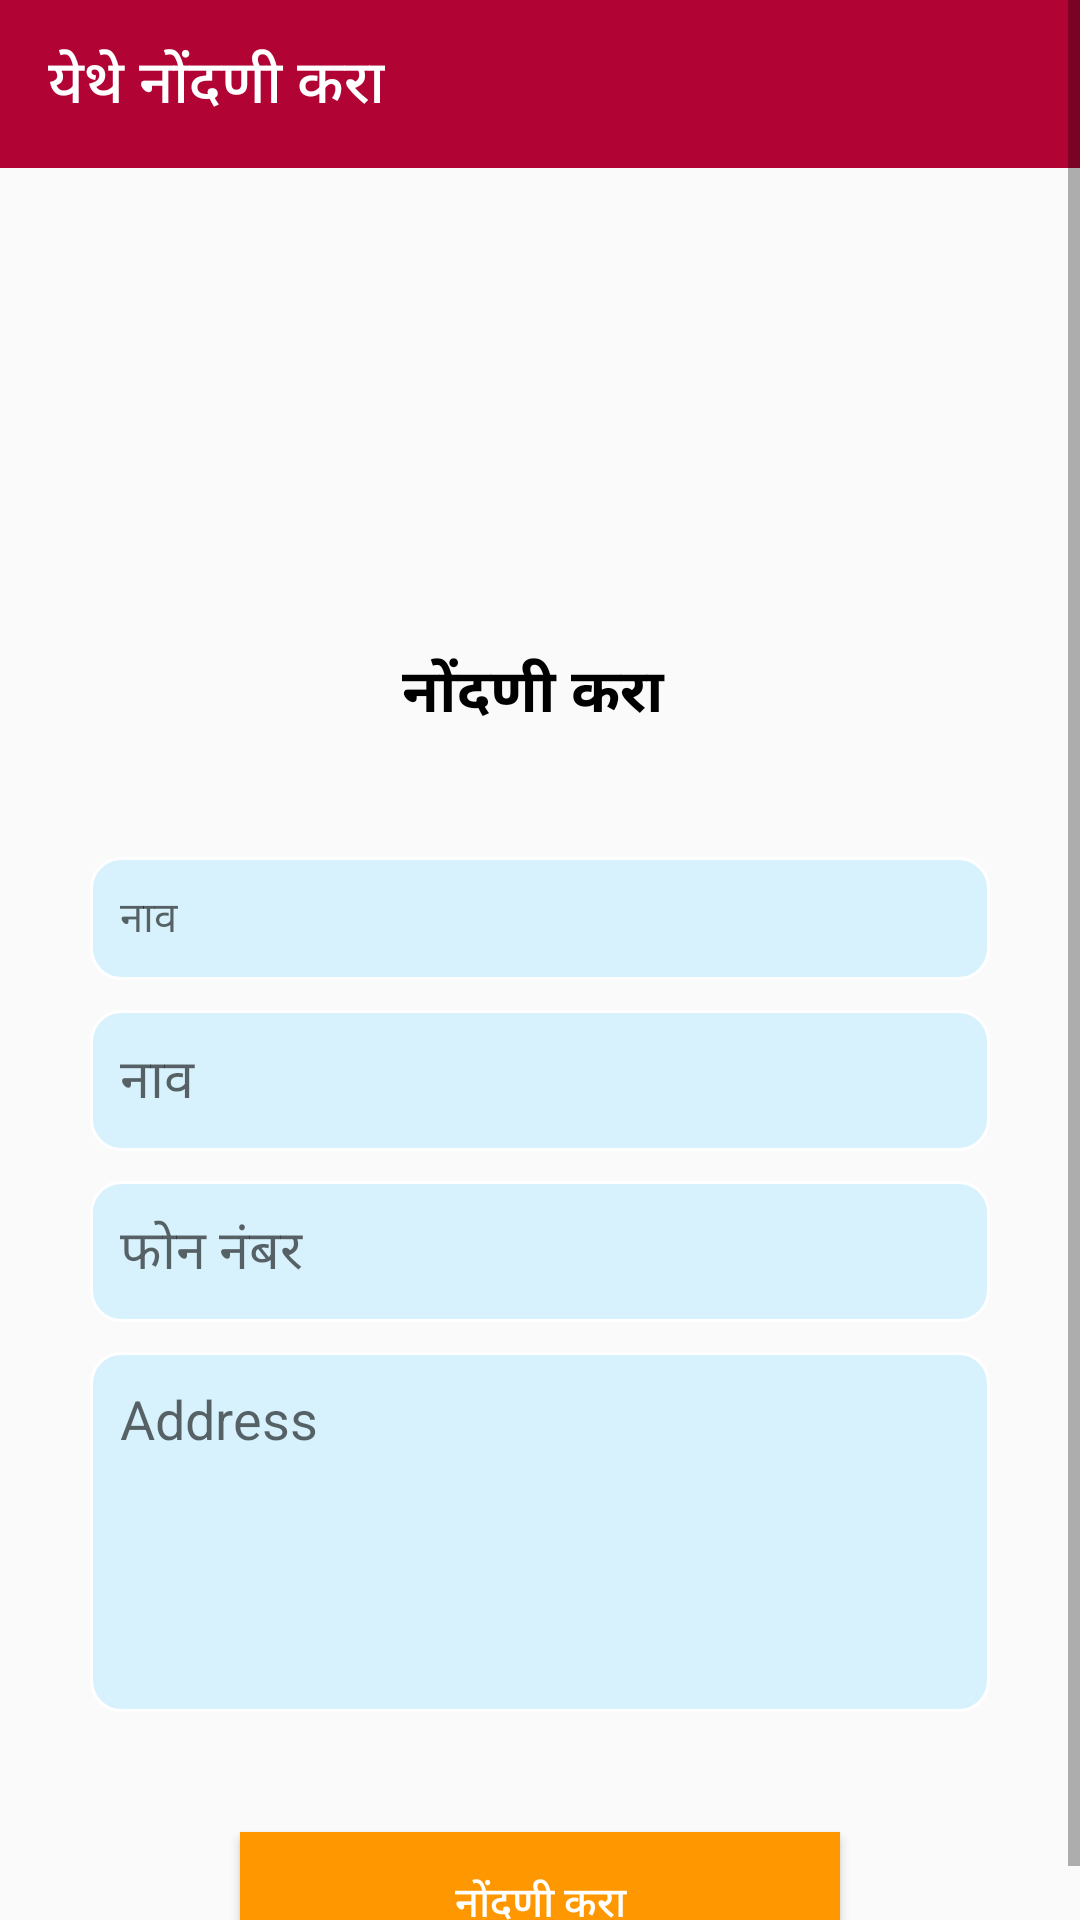

Produce the Android XML layout that renders to this screen, including the resource entries it uses.
<!-- AndroidManifest.xml: application theme Theme.AgriApplication -->
<!-- res/layout/activity_register_sathi_mitra.xml -->
<?xml version="1.0" encoding="utf-8"?>
<ScrollView xmlns:android="http://schemas.android.com/apk/res/android"
    xmlns:app="http://schemas.android.com/apk/res-auto"
    xmlns:tools="http://schemas.android.com/tools"
    android:layout_width="match_parent"
    android:layout_height="match_parent"
    tools:context="com.paramagro.param.RegisterSathiMitraActivity"
    android:orientation="vertical">


    <LinearLayout xmlns:android="http://schemas.android.com/apk/res/android"
        xmlns:app="http://schemas.android.com/apk/res-auto"
        xmlns:tools="http://schemas.android.com/tools"
        android:layout_width="match_parent"
        android:layout_height="match_parent"
        tools:context="com.paramagro.param.RegistrationActivity"
        android:orientation="vertical">

        <androidx.appcompat.widget.Toolbar
            android:layout_width="match_parent"
            android:layout_height="wrap_content"
            android:background="@color/Brown"
            android:id="@+id/toolbarfeedback_f"
            android:theme="@style/ThemeOverlay.AppCompat.Dark.ActionBar"
            app:title="येथे नोंदणी करा"
            app:titleTextColor="@color/white"/>

        <ImageView
            android:layout_width="match_parent"
            android:layout_height="90dp"
            android:layout_marginHorizontal="20dp"
            android:layout_gravity="center"
            android:layout_marginTop="40dp"
            android:src="@drawable/paramlogo"/>

        <TextView
            android:layout_width="match_parent"
            android:layout_height="wrap_content"
            android:text="नोंदणी करा "
            android:gravity="center"
            android:textColor="@color/black"
            android:layout_marginTop="30dp"
            android:layout_marginBottom="30dp"
            android:textSize="20dp"
            android:textStyle="bold"/>
        <TextView
            android:id="@+id/user_name"
            android:layout_width="match_parent"
            android:layout_height="wrap_content"
            android:background="@drawable/edittextdesign"
            android:padding="10dp"
            android:layout_marginTop="10dp"
            android:layout_marginHorizontal="30dp"
            android:hint="नाव"/>

        <EditText
            android:id="@+id/new_custname"
            android:layout_width="match_parent"
            android:layout_height="wrap_content"
            android:background="@drawable/edittextdesign"
            android:layout_marginTop="10dp"
            android:padding="10dp"
            android:layout_marginHorizontal="30dp"
            android:hint="नाव"/>

        <EditText
            android:id="@+id/cust_mobn"
            android:layout_width="match_parent"
            android:layout_height="wrap_content"
            android:background="@drawable/edittextdesign"
            android:layout_marginTop="10dp"
            android:inputType="number"
            android:padding="10dp"
            android:maxLength="10"
            android:layout_marginHorizontal="30dp"
            android:hint="फोन नंबर"/>


        <EditText
            android:id="@+id/cust_add"
            android:layout_width="match_parent"
            android:layout_height="120dp"
            android:background="@drawable/edittextdesign"
            android:layout_marginTop="10dp"
            android:padding="10dp"
            android:gravity="start"
            android:maxLines="5"
            android:layout_marginHorizontal="30dp"
            android:hint="Address"/>


        <Button
            android:id="@+id/registeruser_f"
            android:layout_width="200dp"
            android:layout_height="wrap_content"
            android:background="#FF9800"
            android:layout_marginTop="40dp"
            android:textColor="@color/white"
            android:layout_gravity="center"
            android:text="नोंदणी करा"/>

    </LinearLayout>
</ScrollView>
<!-- resources referenced by this layout -->
<resources>
  <color name="Brown">#B10435</color>
  <color name="black">#FF000000</color>
  <color name="white">#FFFFFFFF</color>
  <!-- drawable edittextdesign (drawable-v24) -->
  <?xml version="1.0" encoding="utf-8"?>
  <shape android:shape="rectangle"
      xmlns:android="http://schemas.android.com/apk/res/android">
  
      <solid android:color="#D8F2FD"/>
      <corners android:radius="10dp"/>
      <stroke android:color="@color/white" android:width="1dp"/>
  
  </shape>
  <style name="Theme.AgriApplication" parent="Theme.AppCompat.Light.NoActionBar">
          
          <item name="colorPrimary">@color/Brown</item>
          <item name="colorPrimaryVariant">@color/Brown</item>
          <item name="colorOnPrimary">@color/white</item>
          
          <item name="colorSecondary">@color/teal_200</item>
          <item name="colorSecondaryVariant">@color/teal_700</item>
          <item name="colorOnSecondary">@color/black</item>
          
          <item name="android:statusBarColor" tools:targetApi="l">?attr/colorPrimaryVariant</item>
          
      </style>
  <color name="teal_200">#FF03DAC5</color>
  <color name="teal_700">#FF018786</color>
</resources>
